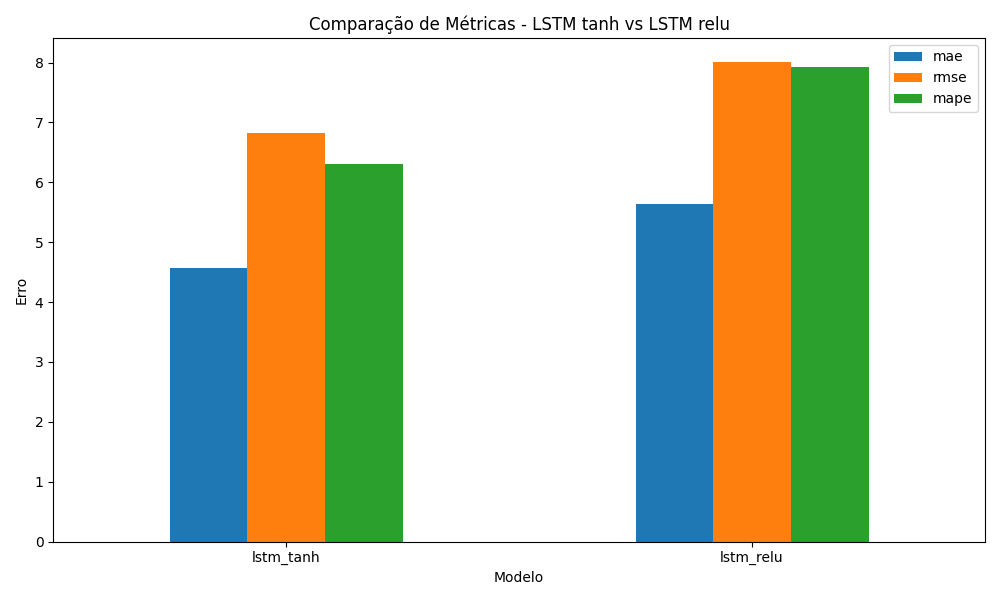

The data file committed next to this chart (first rows):
model, lstm_activation, mae, rmse, mape, epochs_executed
lstm_tanh, tanh, 4.575, 6.823, 6.31, 11
lstm_relu, relu, 5.644, 8.013, 7.932, 11
